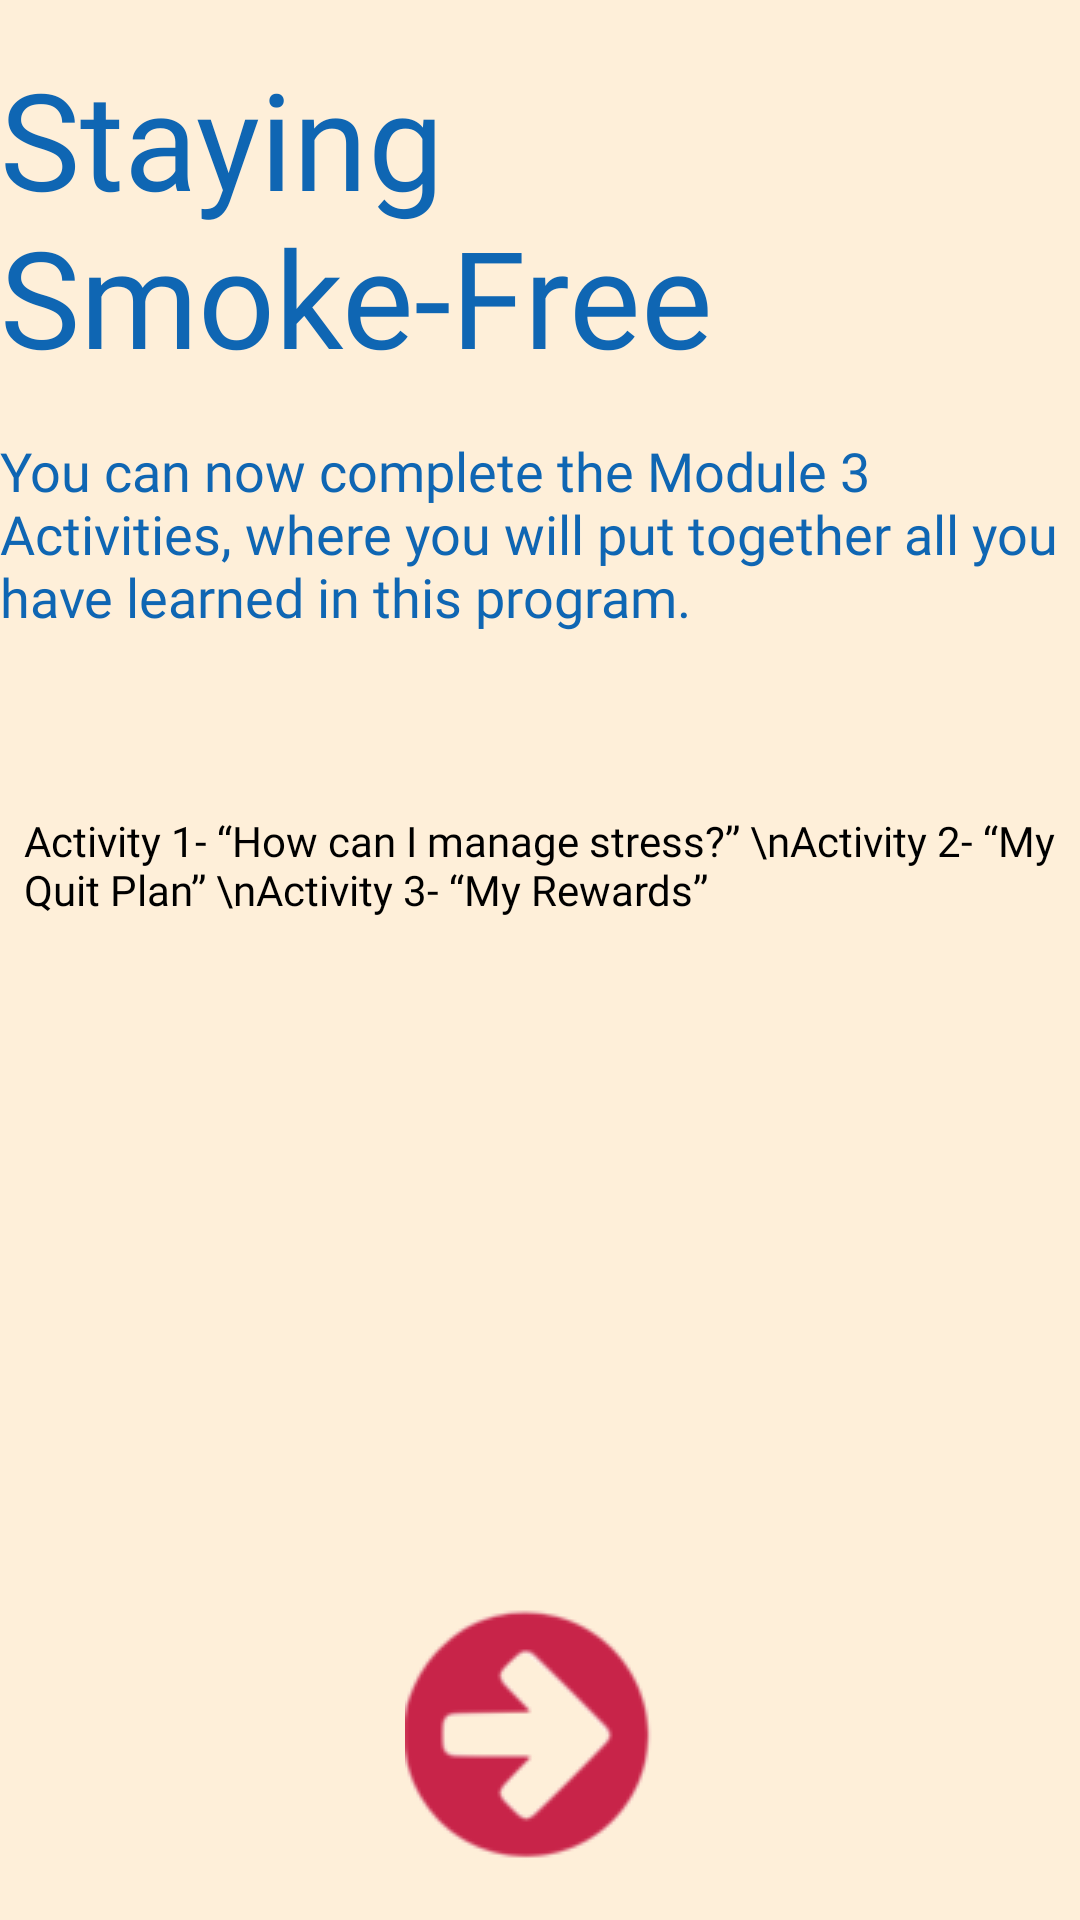

Write the Android layout XML for this screen, with the resource values it uses.
<!-- AndroidManifest.xml: application theme Theme.Android -->
<!-- res/layout/activity_main3.xml -->
<?xml version="1.0" encoding="utf-8"?>
<androidx.constraintlayout.widget.ConstraintLayout xmlns:android="http://schemas.android.com/apk/res/android"
    xmlns:app="http://schemas.android.com/apk/res-auto"
    xmlns:tools="http://schemas.android.com/tools"
    android:layout_width="match_parent"
    android:layout_height="match_parent"
    android:background="@color/cease_tan"
    tools:context=".Main3Activity">
    <TextView
        android:id="@+id/textView3"
        android:layout_width="wrap_content"
        android:layout_height="wrap_content"
        android:layout_marginStart="8dp"
        android:layout_marginTop="16dp"
        android:layout_marginEnd="8dp"
        android:fontFamily="@font/archivo_black"
        android:text="You can now complete the Module 3 Activities, where you will put together all you have learned in this program."
        android:textAppearance="@style/TextAppearance.AppCompat.Medium"
        android:textColor="@color/cease_blue"
        app:layout_constraintEnd_toEndOf="parent"
        app:layout_constraintStart_toStartOf="parent"
        app:layout_constraintTop_toBottomOf="@+id/textView2" />

    <TextView
        android:id="@+id/textView2"
        android:layout_width="wrap_content"
        android:layout_height="wrap_content"
        android:layout_marginStart="8dp"
        android:layout_marginTop="16dp"
        android:layout_marginEnd="8dp"
        android:fontFamily="@font/archivo_black"
        android:text="Staying Smoke-Free"
        android:textAppearance="@style/TextAppearance.AppCompat.Display2"
        android:textColor="@color/cease_blue"
        app:layout_constraintEnd_toEndOf="parent"
        app:layout_constraintStart_toStartOf="parent"
        app:layout_constraintTop_toTopOf="parent" />

    <ImageView
        android:id="@+id/ivMod3"
        android:layout_width="wrap_content"
        android:layout_height="wrap_content"
        android:layout_marginStart="16dp"
        android:layout_marginEnd="16dp"
        android:layout_marginBottom="16dp"
        app:layout_constraintBottom_toBottomOf="parent"
        app:layout_constraintEnd_toEndOf="parent"
        app:layout_constraintStart_toStartOf="parent"
        app:srcCompat="@drawable/next" />

    <TextView
        android:id="@+id/textView"
        android:layout_width="0dp"
        android:layout_height="wrap_content"
        android:layout_marginStart="8dp"
        android:layout_marginEnd="8dp"
        android:fontFamily="@font/archivo_black"
        android:text="Activity 1- “How can I manage stress?” \nActivity 2- “My Quit Plan” \nActivity 3- “My Rewards” "
        android:textColor="@color/black"
        app:layout_constraintBottom_toTopOf="@+id/ivMod3"
        app:layout_constraintEnd_toEndOf="parent"
        app:layout_constraintHorizontal_bias="0.0"
        app:layout_constraintStart_toStartOf="parent"
        app:layout_constraintTop_toBottomOf="@+id/textView3"
        app:layout_constraintVertical_bias="0.206" />
</androidx.constraintlayout.widget.ConstraintLayout>
<!-- resources referenced by this layout -->
<resources>
  <color name="black">#FF000000</color>
  <color name="cease_blue">#0f66b3</color>
  <color name="cease_tan">#feefd9</color>
  <!-- drawable next: png bitmap (drawable, 3791 bytes) -->
  <style name="Theme.Android" parent="Theme.MaterialComponents.DayNight.DarkActionBar">
          
          <item name="colorPrimary">@color/cease_tan</item>
          <item name="colorPrimaryVariant">@color/black</item>
          <item name="colorOnPrimary">@color/white</item>
          
          <item name="colorSecondary">@color/teal_200</item>
          <item name="colorSecondaryVariant">@color/teal_700</item>
          <item name="colorOnSecondary">@color/black</item>
          
          <item name="android:statusBarColor" tools:targetApi="l">?attr/colorPrimaryVariant</item>
          
      </style>
  <color name="white">#FFFFFFFF</color>
  <color name="teal_200">#FF03DAC5</color>
  <color name="teal_700">#FF018786</color>
</resources>
